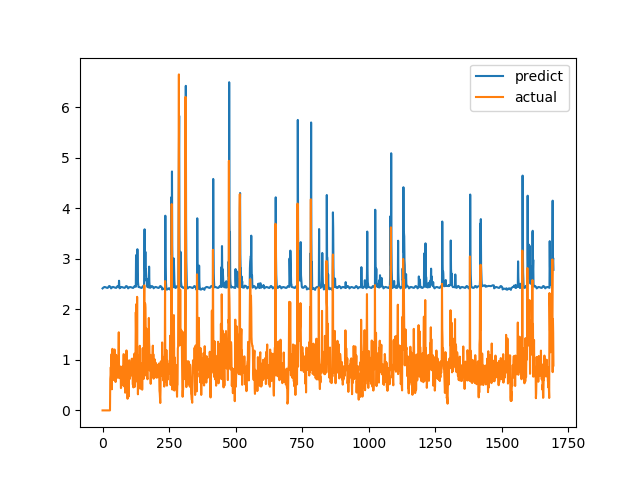

The file beside this chart, header and first rows:
predict, actual
2.415, 0.0
2.421, 0.0
2.427, 0.0
2.43, 0.0
2.433, 0.0
2.438, 0.0
2.441, 0.0
2.443, 0.0
2.442, 0.0
2.44, 0.0
2.44, 0.0
2.439, 0.0
2.436, 0.0
2.434, 0.0
2.432, 0.0
2.428, 0.0
2.427, 0.0
2.426, 0.0
2.425, 0.0
2.424, 0.0
2.428, 0.0
2.434, 0.0
2.442, 0.0
2.452, 0.0
2.459, 0.0
2.462, 0.0
2.462, 0.0
2.458, 0.0
2.453, 0.0
2.448, 0.6238
2.44, 0.6915
2.432, 0.8558
2.416, 0.7094
2.421, 1.015
2.427, 1.116
2.432, 0.4183
2.434, 1.002
2.439, 1.219
2.443, 1.143
2.443, 0.6528
2.444, 0.6747
2.442, 0.601
2.441, 0.6695
2.439, 0.6538
2.436, 0.7814
2.434, 1.206
2.432, 0.8469
2.429, 0.8286
2.428, 0.6482
2.428, 0.5624
2.425, 0.7183
2.425, 1.1
2.429, 0.9542
2.434, 0.729
2.442, 0.6694
2.452, 0.8631
2.459, 0.6465
2.461, 0.8223
2.461, 0.9236
2.457, 0.8301
... 1,636 more rows
